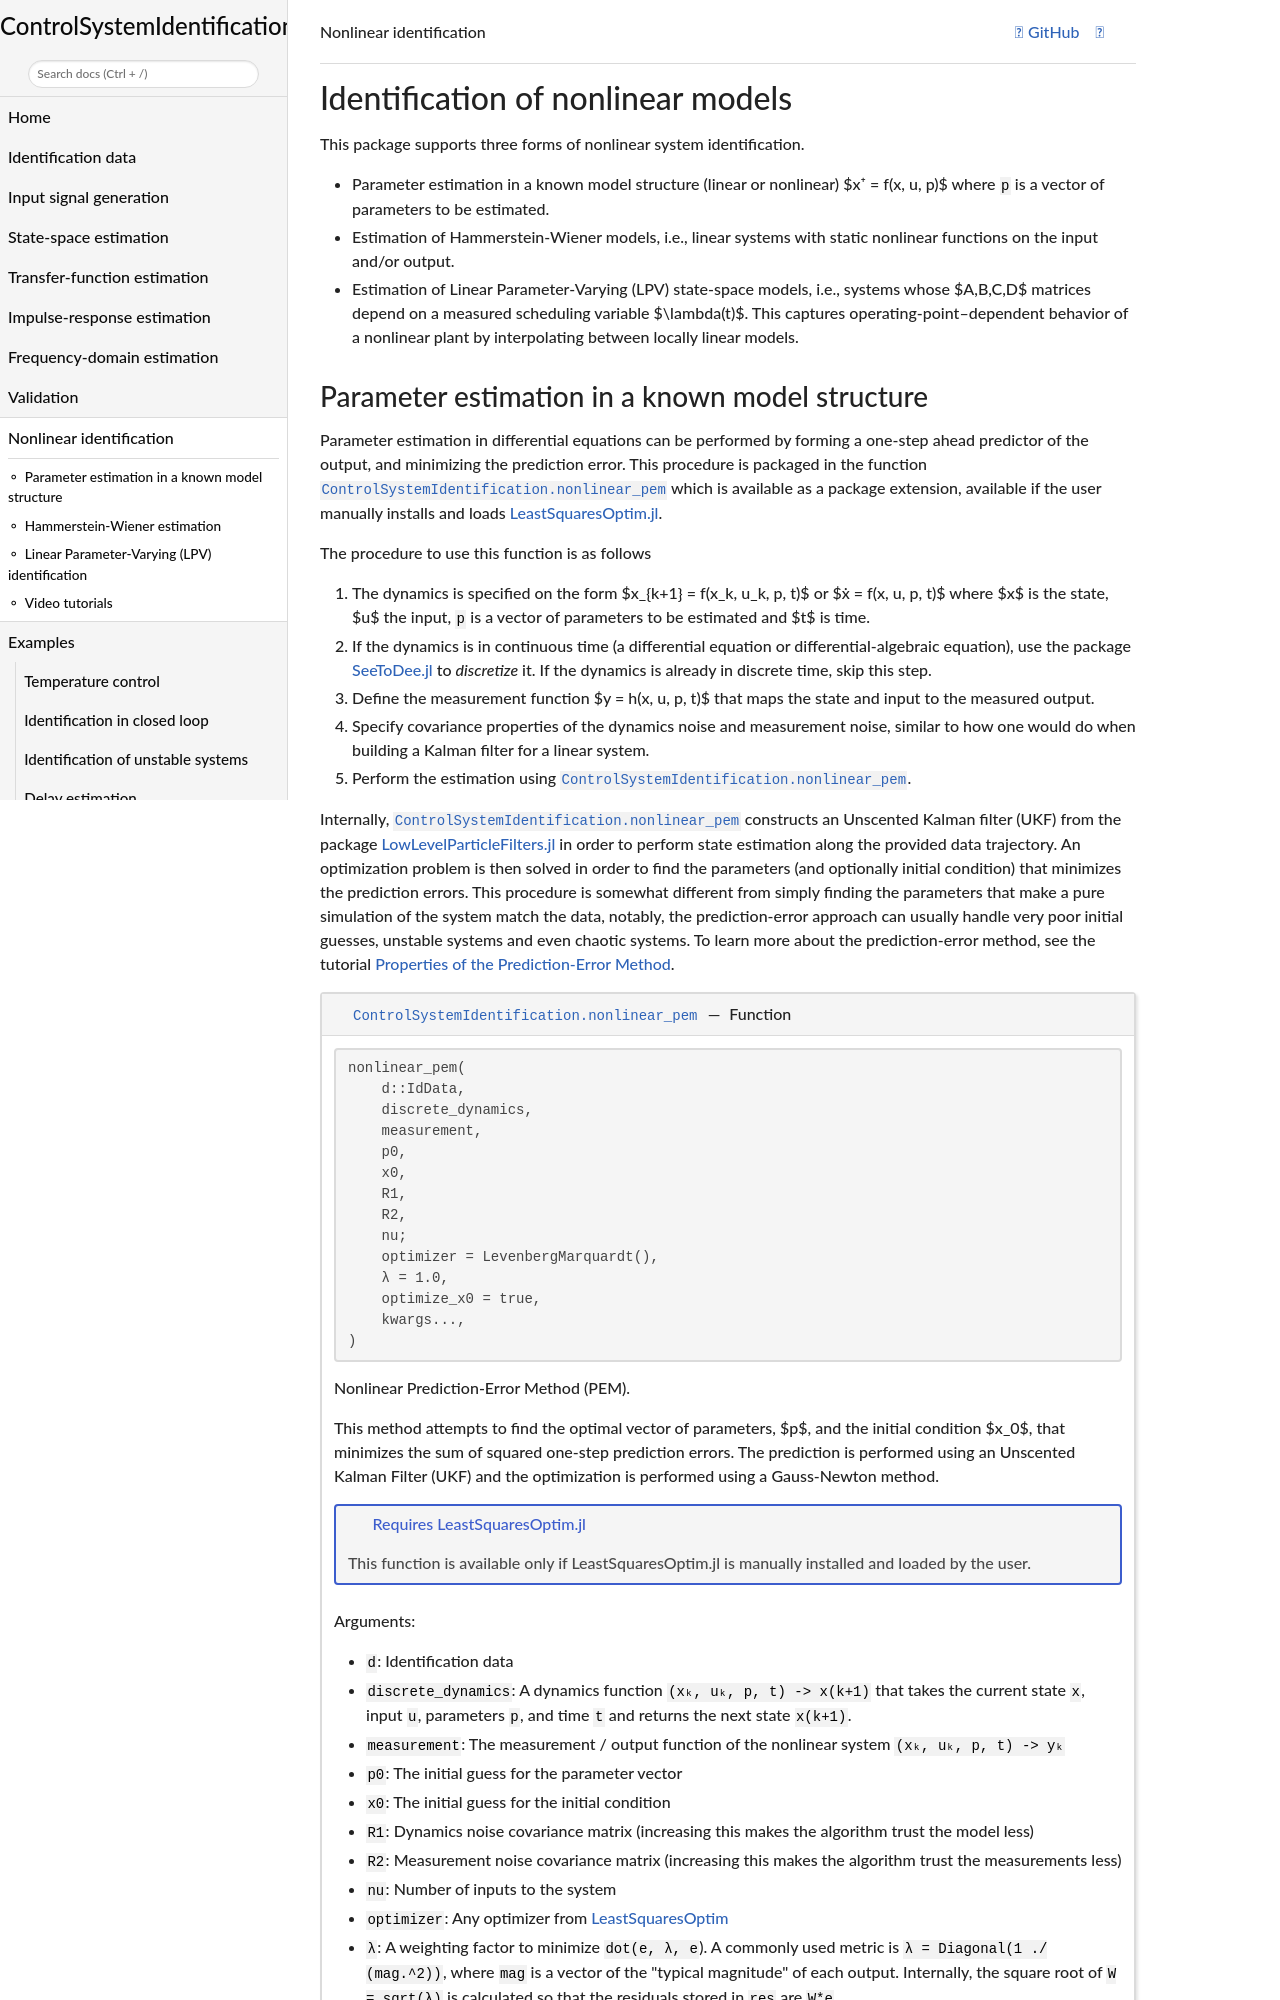

repository: baggepinnen/ControlSystemIdentification.jl · page: dev/nonlinear/index.html · generator: mkdocs

```@setup HW
using ControlSystemIdentification
using LeastSquaresOptim
using DisplayAs
```


# Identification of nonlinear models

This package supports three forms of nonlinear system identification.
- Parameter estimation in a known model structure (linear or nonlinear) ``x⁺ = f(x, u, p)`` where `p` is a vector of parameters to be estimated.
- Estimation of Hammerstein-Wiener models, i.e., linear systems with static nonlinear functions on the input and/or output.
- Estimation of Linear Parameter-Varying (LPV) state-space models, i.e., systems whose ``A,B,C,D`` matrices depend on a measured scheduling variable ``\lambda(t)``. This captures operating-point–dependent behavior of a nonlinear plant by interpolating between locally linear models.
